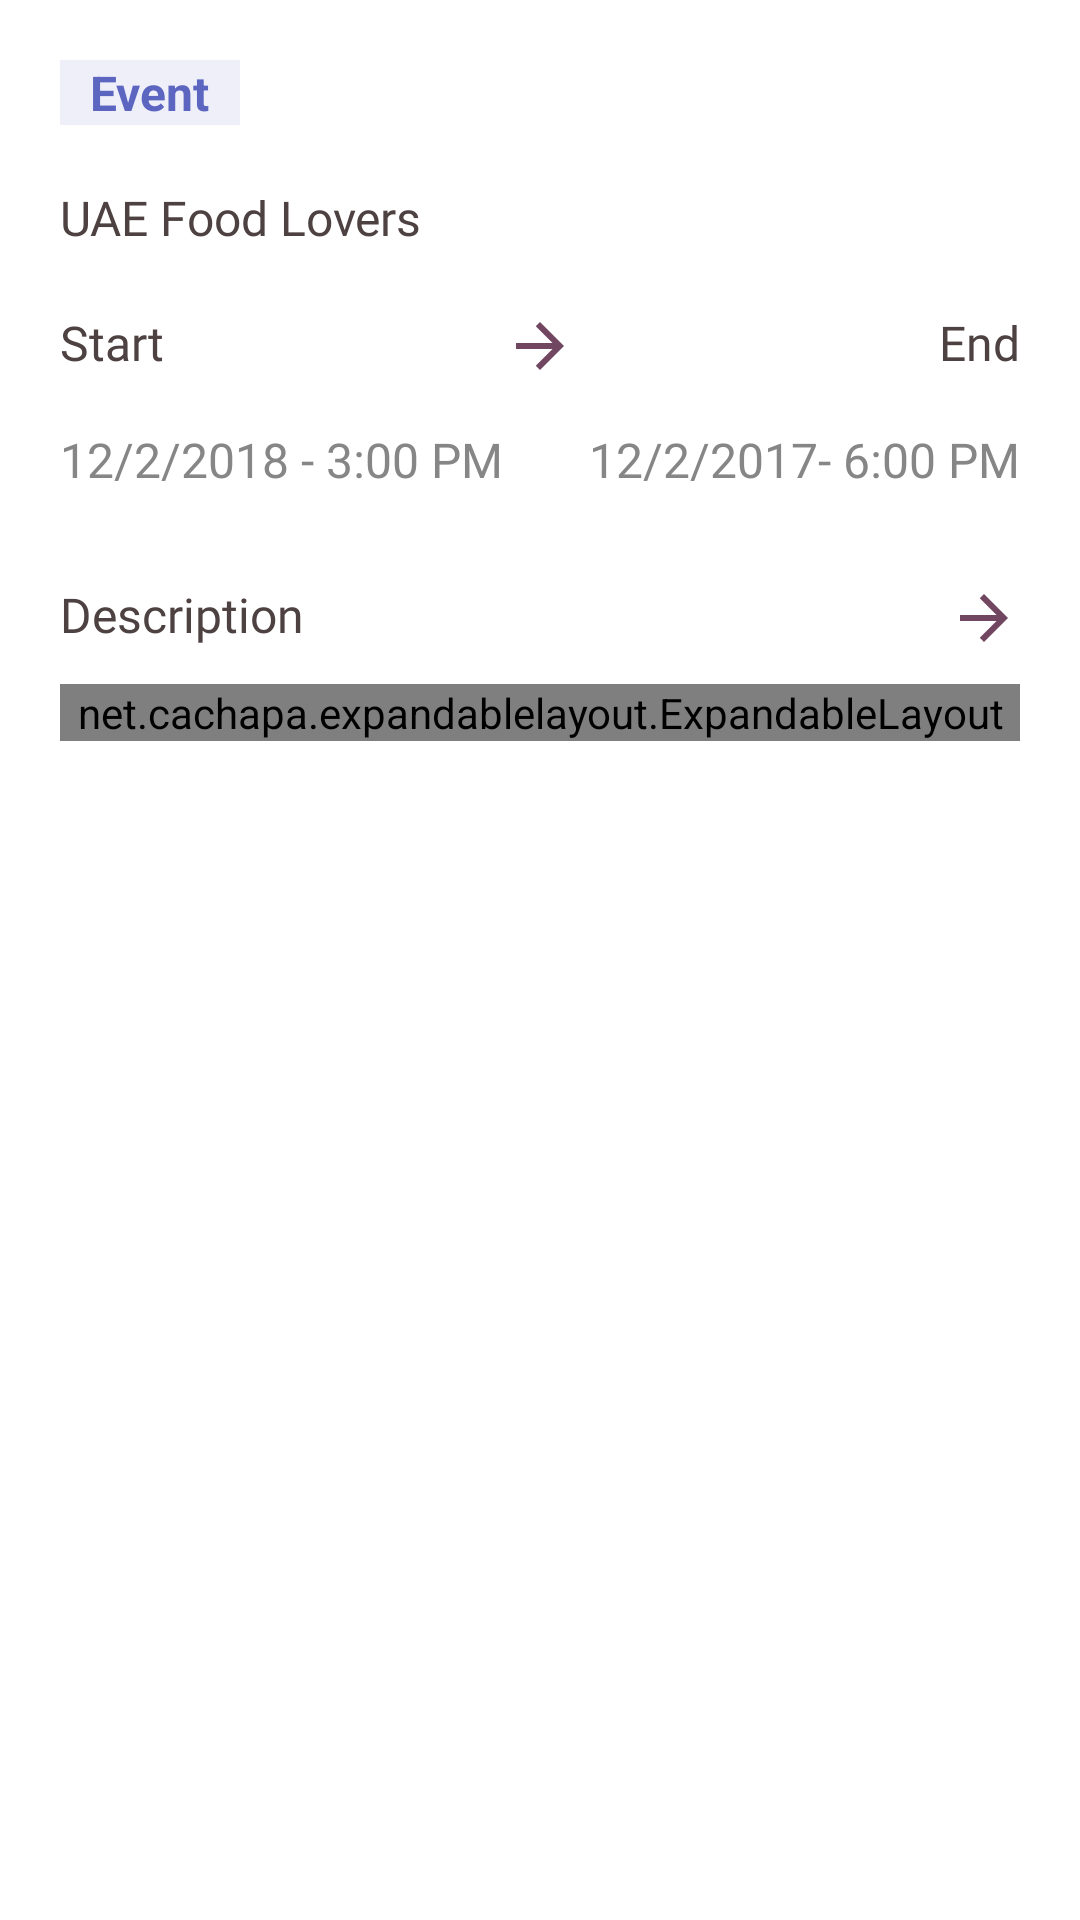

Produce the Android XML layout that renders to this screen, including the resource entries it uses.
<!-- AndroidManifest.xml: application theme AppTheme -->
<!-- res/layout/event_description_layout.xml -->
<?xml version="1.0" encoding="utf-8"?>
<LinearLayout xmlns:android="http://schemas.android.com/apk/res/android"
    android:layout_width="match_parent"
    android:layout_height="match_parent"
    xmlns:app="http://schemas.android.com/apk/res-auto"
    android:orientation="vertical"
    android:padding="20dp">
    <TextView
        android:id="@+id/tag_event"
        android:layout_width="wrap_content"
        android:layout_height="wrap_content"
        android:text="Event"
        style="@style/tagStyle"/>

    <TextView
        android:id="@+id/field_event_title"
        android:layout_width="wrap_content"
        android:layout_height="wrap_content"
        android:layout_marginTop="20dp"
        android:text="UAE Food Lovers"
        style="@style/label_heading"/>

    <include layout="@layout/event_time_layout"/>

    <TextView
        android:id="@+id/label_description"
        android:layout_width="match_parent"
        android:layout_height="wrap_content"
        android:layout_marginTop="20dp"
        android:text="@string/label_description"
        android:paddingVertical="10dp"
        style="@style/label_heading"
        android:drawableRight="@drawable/ic_arrow_forward_24px"
        android:drawableEnd="@drawable/ic_arrow_forward_24px"/>

    <net.cachapa.expandablelayout.ExpandableLayout
        android:id="@+id/expandable_layout"
        android:layout_width="match_parent"
        android:layout_height="wrap_content"
        app:el_duration="1000"
        app:el_expanded="false"
        app:el_parallax="0.5">
        <TextView
            android:id="@+id/field_description"
            android:layout_width="match_parent"
            android:layout_height="wrap_content"
            android:layout_marginTop="20dp"
            android:text="@string/dummy_description"
            style="@style/body_text_style"/>
    </net.cachapa.expandablelayout.ExpandableLayout>
                    
    <TextView
        android:layout_width="match_parent"
        android:layout_height="wrap_content"
        android:layout_marginTop="20dp"
        android:text="@string/label_agenda"
        style="@style/label_heading"
        android:visibility="gone"/>
    <TextView
        android:id="@+id/field_agenda"
        android:layout_width="match_parent"
        android:layout_height="wrap_content"
        android:layout_marginTop="20dp"
        android:text="@string/dummy_description"
        style="@style/body_text_style"
        android:visibility="gone"/>
                    

                    
    <TextView
        android:layout_width="match_parent"
        android:layout_height="wrap_content"
        android:layout_marginTop="20dp"
        android:text="@string/label_speakers"
        style="@style/label_heading"
        android:visibility="gone"/>

    <TextView
        android:id="@+id/field_speakers"
        android:layout_width="match_parent"
        android:layout_height="wrap_content"
        android:layout_marginTop="20dp"
        android:text="@string/dummy_description"
        style="@style/body_text_style"
        android:visibility="gone"/>
                    


        <LinearLayout
            android:id="@+id/layout_gallery"
            android:layout_width="match_parent"
            android:layout_height="wrap_content"
            android:orientation="vertical"
            android:visibility="gone">
            <TextView
                android:id="@+id/label_gallery"
                android:layout_width="match_parent"
                android:layout_height="wrap_content"
                android:layout_marginTop="20dp"
                android:text="Event Gallery"
                android:paddingVertical="10dp"
                style="@style/label_heading"
                android:drawableEnd="@drawable/ic_arrow_forward_24px"
                android:drawableRight="@drawable/ic_arrow_forward_24px"/>
            <net.cachapa.expandablelayout.ExpandableLayout
                android:id="@+id/expandable_layout_gallery"
                android:layout_width="match_parent"
                android:layout_height="wrap_content"
                app:el_duration="1000"
                app:el_expanded="false"
                app:el_parallax="0.5">
                <android.support.v7.widget.RecyclerView
                    android:id="@+id/stripe_gallery_list"
                    android:layout_width="match_parent"
                    android:layout_height="wrap_content"
                    android:paddingVertical="2dp"
                    android:paddingHorizontal="2dp"
                    android:orientation="horizontal">

                </android.support.v7.widget.RecyclerView>
            </net.cachapa.expandablelayout.ExpandableLayout>
        </LinearLayout>

</LinearLayout>
<!-- res/layout/event_time_layout.xml (included above) -->
<?xml version="1.0" encoding="utf-8"?>
<LinearLayout
    xmlns:android="http://schemas.android.com/apk/res/android"
    xmlns:app="http://schemas.android.com/apk/res-auto"
    android:layout_width="match_parent"
    android:layout_height="wrap_content"
    android:orientation="vertical">
    <LinearLayout
        android:layout_width="match_parent"
        android:layout_height="wrap_content"
        android:orientation="vertical">


        <RelativeLayout
            android:layout_width="match_parent"
            android:layout_height="wrap_content"
            android:layout_marginTop="20dp">

            <TextView
                style="@style/label_heading"
                android:layout_width="wrap_content"
                android:layout_height="wrap_content"
                android:layout_alignParentLeft="true"
                android:layout_alignParentStart="true"
                android:text="Start" />

            <ImageView
                android:layout_width="wrap_content"
                android:layout_height="wrap_content"
                app:srcCompat="@drawable/ic_arrow_forward_24px"
                android:layout_alignParentTop="true"
                android:layout_centerHorizontal="true" />

            <TextView
                style="@style/label_heading"
                android:layout_width="wrap_content"
                android:layout_height="wrap_content"
                android:layout_alignParentEnd="true"
                android:layout_alignParentRight="true"
                android:text="End" />
        </RelativeLayout>

        <RelativeLayout
            android:layout_width="match_parent"
            android:layout_height="wrap_content"
            android:layout_marginTop="15dp">

            <TextView
                android:id="@+id/field_start_date"
                style="@style/body_text_style"
                android:layout_width="wrap_content"
                android:layout_height="wrap_content"
                android:layout_alignParentLeft="true"
                android:layout_alignParentStart="true"
                android:text="12/2/2018 - 3:00 PM" />


            <TextView
                android:id="@+id/field_end_date"
                style="@style/body_text_style"
                android:layout_width="wrap_content"
                android:layout_height="wrap_content"
                android:layout_alignParentEnd="true"
                android:layout_alignParentRight="true"
                android:text="12/2/2017- 6:00 PM" />
        </RelativeLayout>
    </LinearLayout>
</LinearLayout>
<!-- resources referenced by this layout -->
<resources>
  <!-- drawable ic_arrow_forward_24px (drawable) -->
  <vector android:autoMirrored="true" android:height="24dp"
      android:viewportHeight="24.0" android:viewportWidth="24.0"
      android:width="24dp" xmlns:android="http://schemas.android.com/apk/res/android">
      <path android:fillColor="@color/maroonish" android:pathData="M12,4l-1.41,1.41L16.17,11H4v2h12.17l-5.58,5.59L12,20l8,-8z"/>
  </vector>
  <string name="dummy_description">Lorem ipsum dolor sit amet, consectetur adipiscing elit, sed do eiusmod tempor incididunt ut labore et dolore magna aliqua. Ut enim ad minim veniam, quis nostrud exercitation ullamco laboris nisi ut aliquip ex ea commodo consequat. Duis aute irure dolor in reprehenderit in voluptate velit esse cillum dolore eu fugiat nulla pariatur. Excepteur sint occaecat cupidatat non proident, sunt in culpa qui officia deserunt mollit anim id est laborum.</string>
  <string name="label_agenda">Event Agenda</string>
  <string name="label_description">Description</string>
  <string name="label_speakers">Speakers</string>
  <style name="body_text_style" parent="TextAppearance.AppCompat">
          <item name="android:textColor">@color/textColorSecondary</item>
          <item name="android:textSize">16sp</item>
          <item name="android:fontFamily">@font/poppins_medium</item>
      </style>
  <style name="label_heading" parent="TextAppearance.AppCompat">
          <item name="android:textColor">@color/textColorPrimary</item>
          <item name="android:textSize">16sp</item>
          <item name="android:fontFamily">@font/poppins</item>
      </style>
  <style name="tagStyle" parent="TextAppearance.AppCompat">
          <item name="android:textStyle">bold</item>
          <item name="android:textSize">16sp</item>
          <item name="android:background">#eeeff8</item>
          <item name="android:textColor">#5c66c1</item>
          <item name="android:paddingLeft">10dp</item>
          <item name="android:paddingRight">10dp</item>
      </style>
  <style name="AppTheme" parent="Theme.AppCompat.Light.NoActionBar">
          
          <item name="colorPrimary">@color/colorPrimary</item>
          <item name="colorPrimaryDark">@color/colorPrimaryDark</item>
          <item name="colorAccent">@color/colorAccent</item>
          <item name="android:windowBackground">@color/white</item>
          <item name="android:textColorPrimary">@color/textColorPrimary</item>
  
      </style>
  <color name="maroonish">#714661</color>
  <color name="textColorSecondary">#868686</color>
  <color name="textColorPrimary">#4d4141</color>
  <color name="colorPrimary">#FFFFFF</color>
  <color name="colorPrimaryDark">#a36350</color>
  <color name="colorAccent">#FF4081</color>
  <color name="white">#FFFFFF</color>
</resources>
